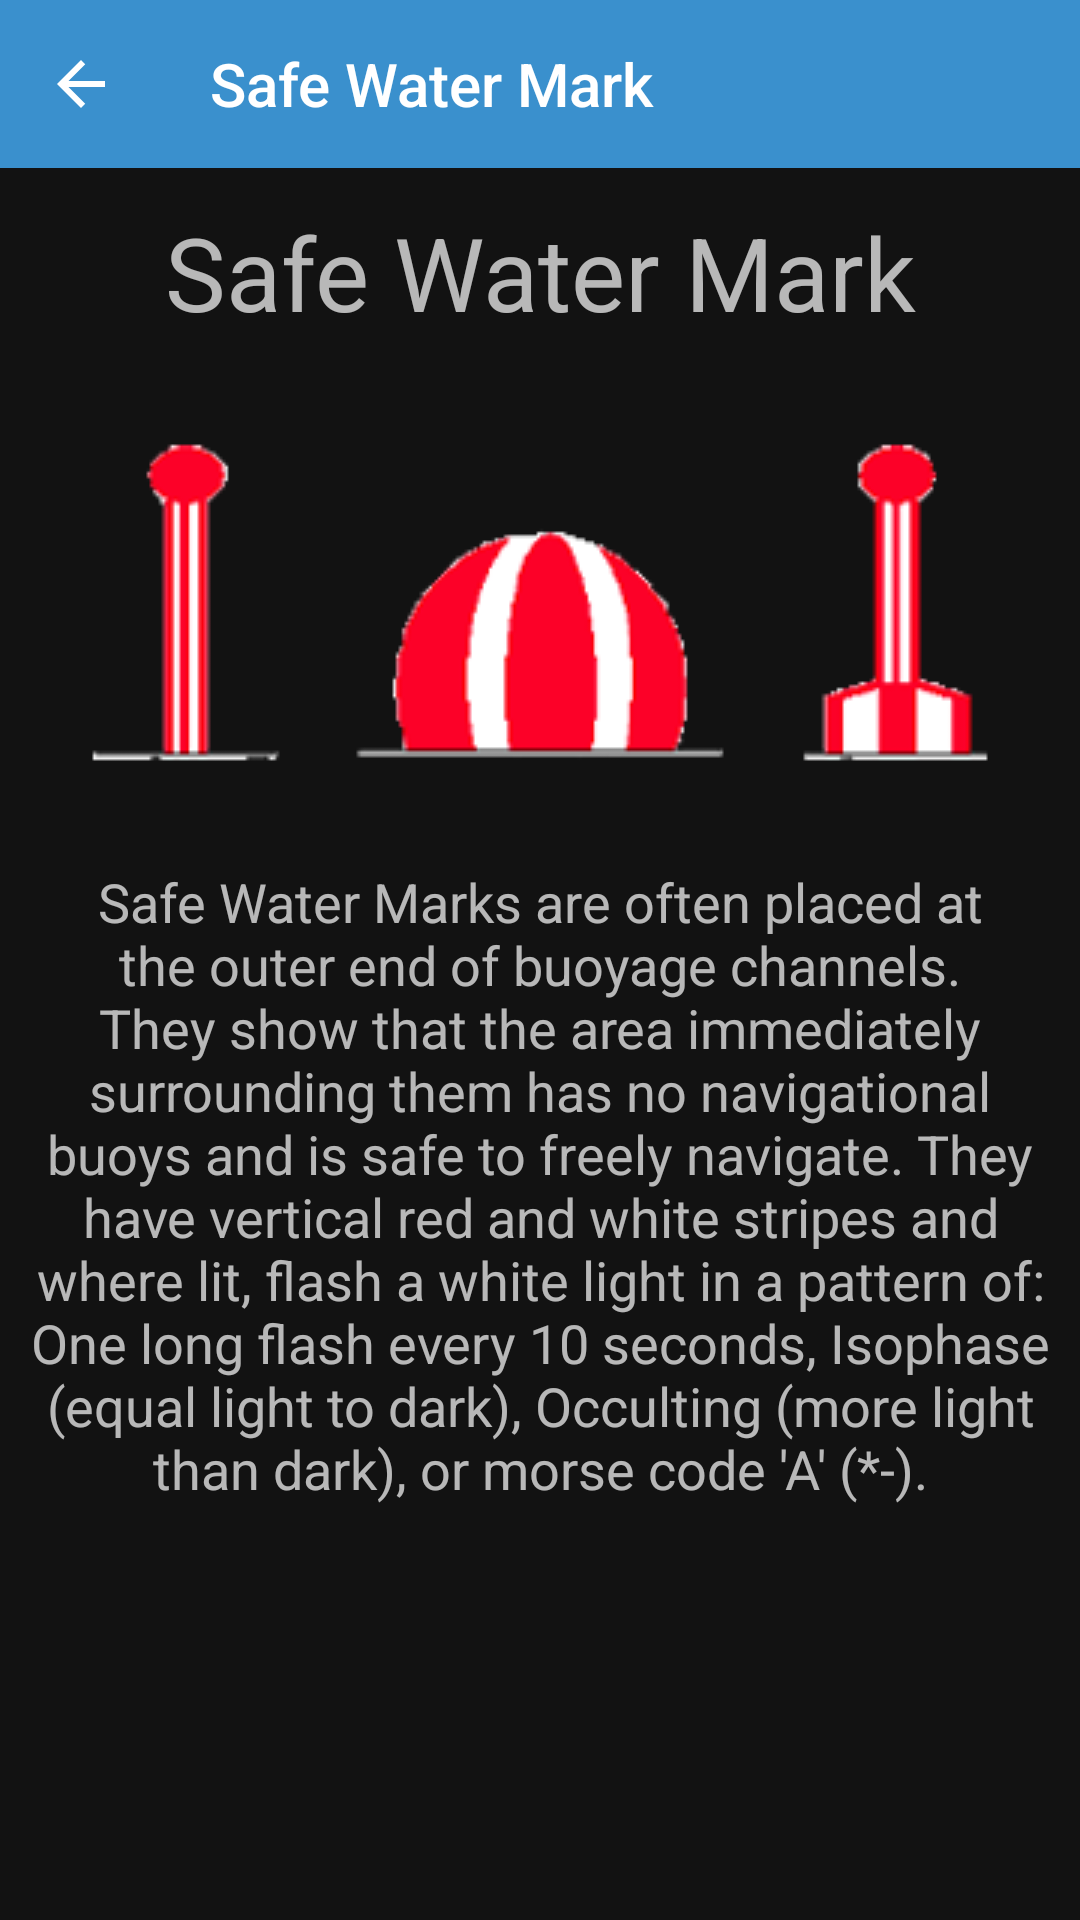

Layout XML and referenced resources for this Android screen:
<!-- AndroidManifest.xml: application theme AppTheme -->
<!-- res/layout/fragment_safe_water.xml -->
<?xml version="1.0" encoding="utf-8"?>
<androidx.constraintlayout.widget.ConstraintLayout xmlns:android="http://schemas.android.com/apk/res/android"
        xmlns:app="http://schemas.android.com/apk/res-auto"
        xmlns:tools="http://schemas.android.com/tools"
        android:layout_width="match_parent"
        android:layout_height="match_parent"
        tools:context=".LatMarkFragment"
        android:id="@+id/latMarkConstraintLayout">


    <androidx.appcompat.widget.Toolbar
            android:layout_width="0dp"
            android:layout_height="wrap_content"
            android:background="?attr/colorPrimary"
            android:minHeight="?attr/actionBarSize"
            android:theme="@style/ThemeOverlay.AppCompat.Dark"
            android:id="@+id/toolbar2"
            app:layout_constraintEnd_toEndOf="parent"
            app:layout_constraintStart_toStartOf="parent"
            app:layout_constraintLeft_toLeftOf="parent"
            app:layout_constraintRight_toRightOf="parent"
            app:layout_constraintTop_toTopOf="parent"
            app:layout_constraintHorizontal_bias="1.0">

        <TextView
                android:layout_width="match_parent"
                android:layout_height="match_parent"
                android:text="@string/safewatertitle"
                style="@style/TextAppearance.AppCompat.Widget.ActionBar.Title"
                android:layout_marginStart="70dp" />

    </androidx.appcompat.widget.Toolbar>

    <ImageButton
            android:src="@drawable/ic_baseline_arrow_back"
            android:layout_width="0dp"
            android:layout_height="wrap_content"
            android:id="@+id/backButton"
            android:backgroundTint="#00FFFFFF"
            android:background="#00FFFFFF"
            app:layout_constraintStart_toStartOf="parent"
            app:layout_constraintTop_toTopOf="parent"
            app:layout_constraintBottom_toBottomOf="@+id/toolbar2"
            android:layout_marginStart="15dp" />

    <ScrollView
            android:layout_width="0dp"
            android:layout_height="0dp"
            android:id="@+id/scrollView2"
            app:layout_constraintEnd_toEndOf="parent"
            app:layout_constraintStart_toStartOf="parent"
            app:layout_constraintTop_toBottomOf="@+id/toolbar2"
            app:layout_constraintBottom_toBottomOf="parent">

        <androidx.constraintlayout.widget.ConstraintLayout
                android:layout_width="match_parent"
                android:layout_height="wrap_content"
                android:id="@+id/scrollingConstraint1">

            <TextView
                    android:text="@string/safewatertitle"
                    android:layout_width="match_parent"
                    android:layout_height="wrap_content"
                    android:id="@+id/textView5"
                    android:textAppearance="@style/TextAppearance.AppCompat.Display1"
                    app:layout_constraintTop_toTopOf="@id/scrollingConstraint1"
                    android:layout_marginTop="12dp"
                    app:layout_constraintStart_toStartOf="parent"
                    app:layout_constraintEnd_toEndOf="parent"
                    android:gravity="center"
                    android:paddingLeft="10dp"
                    android:paddingRight="10dp"/>

            <ImageView
                    android:layout_width="match_parent"
                    android:layout_height="wrap_content"
                    android:id="@+id/imageView2"
                    app:srcCompat="@drawable/safewatermark"
                    app:layout_constraintTop_toBottomOf="@+id/textView5"
                    app:layout_constraintEnd_toEndOf="parent"
                    app:layout_constraintStart_toStartOf="parent"
                    android:layout_marginTop="8dp" />

            <TextView
                    android:text="@string/safewatertext"
                    android:layout_width="match_parent"
                    android:layout_height="wrap_content"
                    android:id="@+id/textView"
                    android:textAppearance="@style/TextAppearance.AppCompat.Medium"
                    android:gravity="center"
                    app:layout_constraintStart_toStartOf="parent"
                    app:layout_constraintEnd_toEndOf="parent"
                    app:layout_constraintTop_toBottomOf="@id/imageView2"
                    android:layout_marginTop="8dp"
                    android:paddingLeft="10dp"
                    android:paddingRight="10dp"/>

            <Space
                    android:layout_width="0dp"
                    android:layout_height="56dp"
                    app:layout_constraintTop_toBottomOf="@id/textView"
                    app:layout_constraintStart_toStartOf="parent"
                    app:layout_constraintEnd_toEndOf="parent" />

        </androidx.constraintlayout.widget.ConstraintLayout>
    </ScrollView>

</androidx.constraintlayout.widget.ConstraintLayout>
<!-- resources referenced by this layout -->
<resources>
  <!-- drawable ic_baseline_arrow_back (drawable) -->
  <vector xmlns:android="http://schemas.android.com/apk/res/android"
      android:width="24dp"
      android:height="24dp"
      android:viewportWidth="24"
      android:viewportHeight="24"    >
    <path
        android:fillColor="@android:color/white"
        android:pathData="M20,11H7.83l5.59,-5.59L12,4l-8,8 8,8 1.41,-1.41L7.83,13H20v-2z"/>
  </vector>
  <!-- drawable safewatermark: png bitmap (drawable, 13181 bytes) -->
  <string name="safewatertext">Safe Water Marks are often placed at the outer end of buoyage channels. They show that the area immediately surrounding them has no navigational
          buoys and is safe to freely navigate. They have vertical red and white stripes and where lit, flash a white light in a pattern of: One long flash every 10 seconds,
          Isophase (equal light to dark), Occulting (more light than dark), or morse code \'A\' (*-).</string>
  <string name="safewatertitle">Safe Water Mark</string>
  <style name="AppTheme" parent="Theme.MaterialComponents">
          <item name="colorPrimary">@color/colorPrimary</item>
          <item name="colorPrimaryDark">@color/colorPrimaryDark</item>
          <item name="colorAccent">@color/colorAccent</item>
      </style>
  <color name="colorPrimary">#3A90CD</color>
  <color name="colorPrimaryDark">#9CB380</color>
  <color name="colorAccent">#FFFFFF</color>
</resources>
